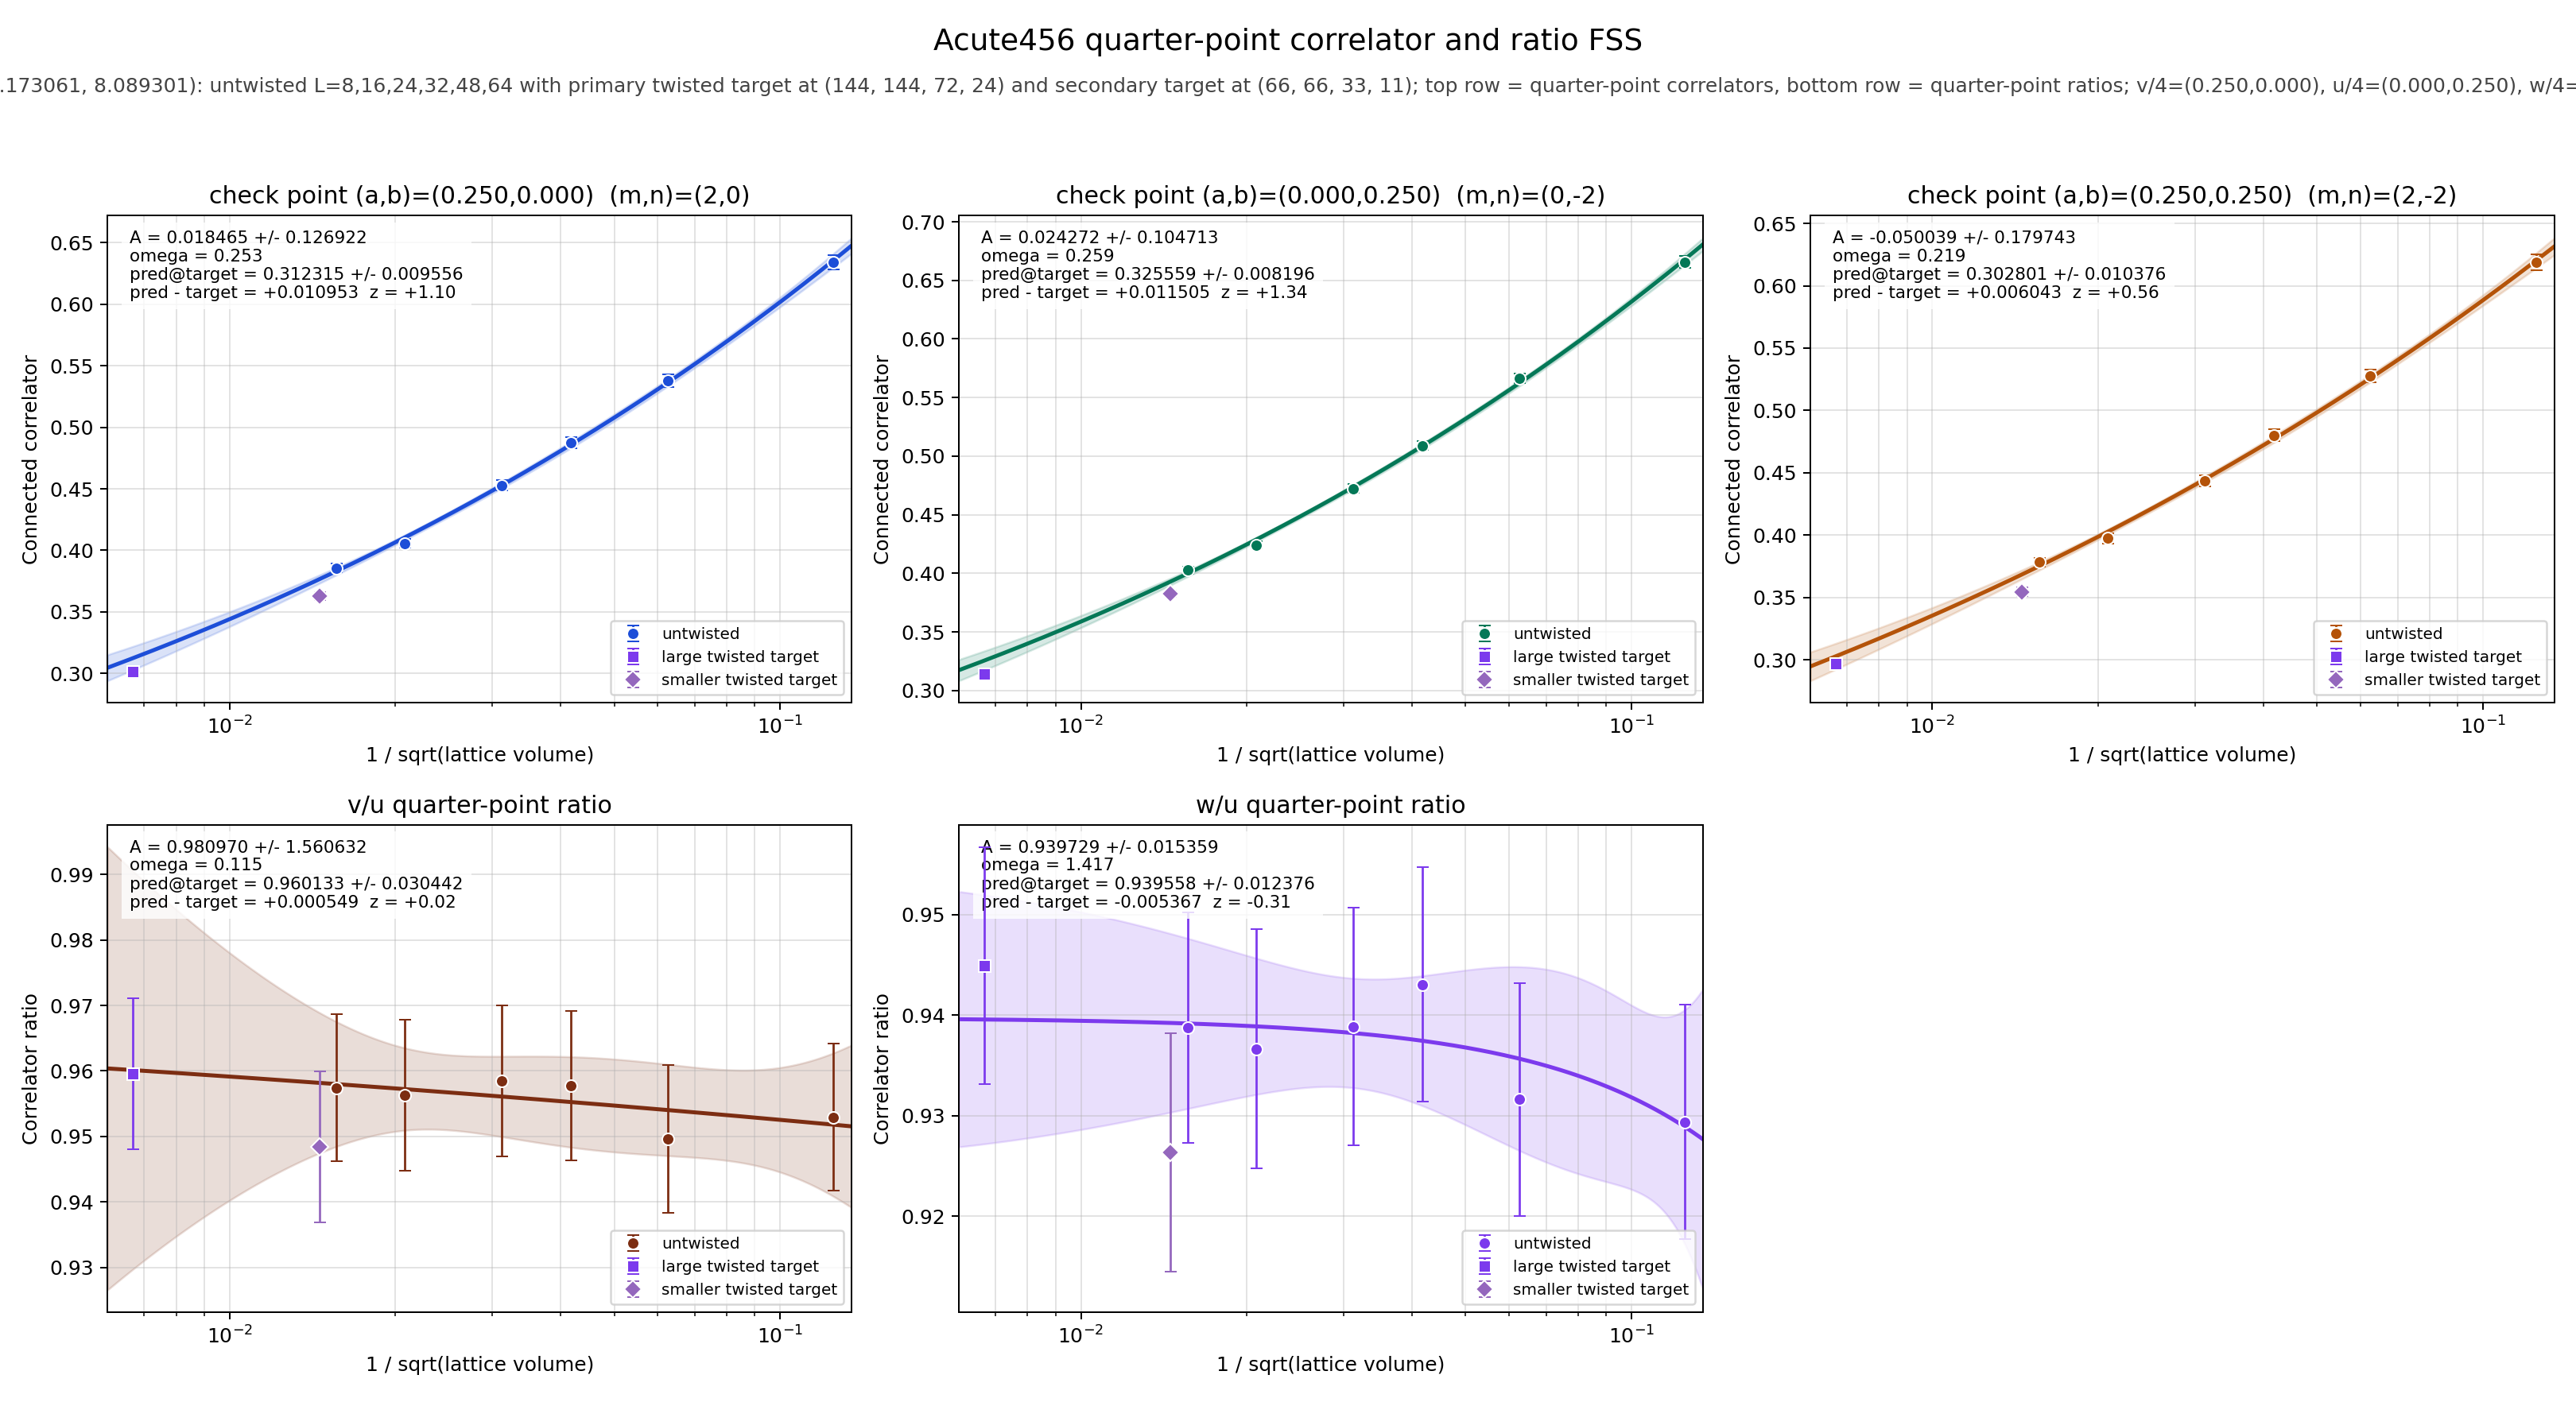

Source data for this figure (header and first rows):
panel	series	x	y	sigma	fit_A	fit_sigma_A	fit_omega	pred_target	pred_target_sigma	delta_target	z_target	twisted_x	twisted_y	twisted_sigma
v/4	untwisted	0.125	0.6343	0.005752	0.01846	0.1269	0.2532	0.3123	0.009556	0.01095	1.101	0.006672	0.3014	0.002751
v/4	untwisted	0.0625	0.5378	0.004995	0.01846	0.1269	0.2532	0.3123	0.009556	0.01095	1.101	0.006672	0.3014	0.002751
v/4	untwisted	0.04167	0.4875	0.004495	0.01846	0.1269	0.2532	0.3123	0.009556	0.01095	1.101	0.006672	0.3014	0.002751
v/4	untwisted	0.03125	0.4527	0.004166	0.01846	0.1269	0.2532	0.3123	0.009556	0.01095	1.101	0.006672	0.3014	0.002751
v/4	untwisted	0.02083	0.4058	0.003765	0.01846	0.1269	0.2532	0.3123	0.009556	0.01095	1.101	0.006672	0.3014	0.002751
v/4	untwisted	0.01562	0.3857	0.003491	0.01846	0.1269	0.2532	0.3123	0.009556	0.01095	1.101	0.006672	0.3014	0.002751
v/4	twisted	0.006672	0.3014	0.002751	0.01846	0.1269	0.2532	0.3123	0.009556	0.01095	1.101	0.006672	0.3014	0.002751
u/4	untwisted	0.125	0.6657	0.005	0.02427	0.1047	0.259	0.3256	0.008196	0.0115	1.345	0.006672	0.3141	0.002451
u/4	untwisted	0.0625	0.5664	0.004208	0.02427	0.1047	0.259	0.3256	0.008196	0.0115	1.345	0.006672	0.3141	0.002451
u/4	untwisted	0.04167	0.509	0.003858	0.02427	0.1047	0.259	0.3256	0.008196	0.0115	1.345	0.006672	0.3141	0.002451
u/4	untwisted	0.03125	0.4723	0.003648	0.02427	0.1047	0.259	0.3256	0.008196	0.0115	1.345	0.006672	0.3141	0.002451
u/4	untwisted	0.02083	0.4243	0.003301	0.02427	0.1047	0.259	0.3256	0.008196	0.0115	1.345	0.006672	0.3141	0.002451
u/4	untwisted	0.01562	0.4029	0.003015	0.02427	0.1047	0.259	0.3256	0.008196	0.0115	1.345	0.006672	0.3141	0.002451
u/4	twisted	0.006672	0.3141	0.002451	0.02427	0.1047	0.259	0.3256	0.008196	0.0115	1.345	0.006672	0.3141	0.002451
w/4	untwisted	0.125	0.6187	0.006224	-0.05004	0.1797	0.219	0.3028	0.01038	0.006043	0.5611	0.006672	0.2968	0.002888
w/4	untwisted	0.0625	0.5276	0.005275	-0.05004	0.1797	0.219	0.3028	0.01038	0.006043	0.5611	0.006672	0.2968	0.002888
w/4	untwisted	0.04167	0.48	0.004694	-0.05004	0.1797	0.219	0.3028	0.01038	0.006043	0.5611	0.006672	0.2968	0.002888
w/4	untwisted	0.03125	0.4434	0.004419	-0.05004	0.1797	0.219	0.3028	0.01038	0.006043	0.5611	0.006672	0.2968	0.002888
w/4	untwisted	0.02083	0.3974	0.003998	-0.05004	0.1797	0.219	0.3028	0.01038	0.006043	0.5611	0.006672	0.2968	0.002888
w/4	untwisted	0.01562	0.3782	0.003649	-0.05004	0.1797	0.219	0.3028	0.01038	0.006043	0.5611	0.006672	0.2968	0.002888
w/4	twisted	0.006672	0.2968	0.002888	-0.05004	0.1797	0.219	0.3028	0.01038	0.006043	0.5611	0.006672	0.2968	0.002888
(v/4)/(u/4)	untwisted	0.125	0.9529	0.01122	0.981	1.561	0.1149	0.9601	0.03044	0.0005486	0.01685	0.006672	0.9596	0.01153
(v/4)/(u/4)	untwisted	0.0625	0.9496	0.0113	0.981	1.561	0.1149	0.9601	0.03044	0.0005486	0.01685	0.006672	0.9596	0.01153
(v/4)/(u/4)	untwisted	0.04167	0.9578	0.01143	0.981	1.561	0.1149	0.9601	0.03044	0.0005486	0.01685	0.006672	0.9596	0.01153
(v/4)/(u/4)	untwisted	0.03125	0.9584	0.01151	0.981	1.561	0.1149	0.9601	0.03044	0.0005486	0.01685	0.006672	0.9596	0.01153
(v/4)/(u/4)	untwisted	0.02083	0.9563	0.01158	0.981	1.561	0.1149	0.9601	0.03044	0.0005486	0.01685	0.006672	0.9596	0.01153
(v/4)/(u/4)	untwisted	0.01562	0.9574	0.01124	0.981	1.561	0.1149	0.9601	0.03044	0.0005486	0.01685	0.006672	0.9596	0.01153
(v/4)/(u/4)	twisted	0.006672	0.9596	0.01153	0.981	1.561	0.1149	0.9601	0.03044	0.0005486	0.01685	0.006672	0.9596	0.01153
(w/4)/(u/4)	untwisted	0.125	0.9293	0.01167	0.9397	0.01536	1.417	0.9396	0.01238	-0.005367	-0.314	0.006672	0.9449	0.01179
(w/4)/(u/4)	untwisted	0.0625	0.9316	0.0116	0.9397	0.01536	1.417	0.9396	0.01238	-0.005367	-0.314	0.006672	0.9449	0.01179
(w/4)/(u/4)	untwisted	0.04167	0.943	0.01167	0.9397	0.01536	1.417	0.9396	0.01238	-0.005367	-0.314	0.006672	0.9449	0.01179
(w/4)/(u/4)	untwisted	0.03125	0.9389	0.01184	0.9397	0.01536	1.417	0.9396	0.01238	-0.005367	-0.314	0.006672	0.9449	0.01179
(w/4)/(u/4)	untwisted	0.02083	0.9366	0.01191	0.9397	0.01536	1.417	0.9396	0.01238	-0.005367	-0.314	0.006672	0.9449	0.01179
(w/4)/(u/4)	untwisted	0.01562	0.9387	0.01146	0.9397	0.01536	1.417	0.9396	0.01238	-0.005367	-0.314	0.006672	0.9449	0.01179
(w/4)/(u/4)	twisted	0.006672	0.9449	0.01179	0.9397	0.01536	1.417	0.9396	0.01238	-0.005367	-0.314	0.006672	0.9449	0.01179
